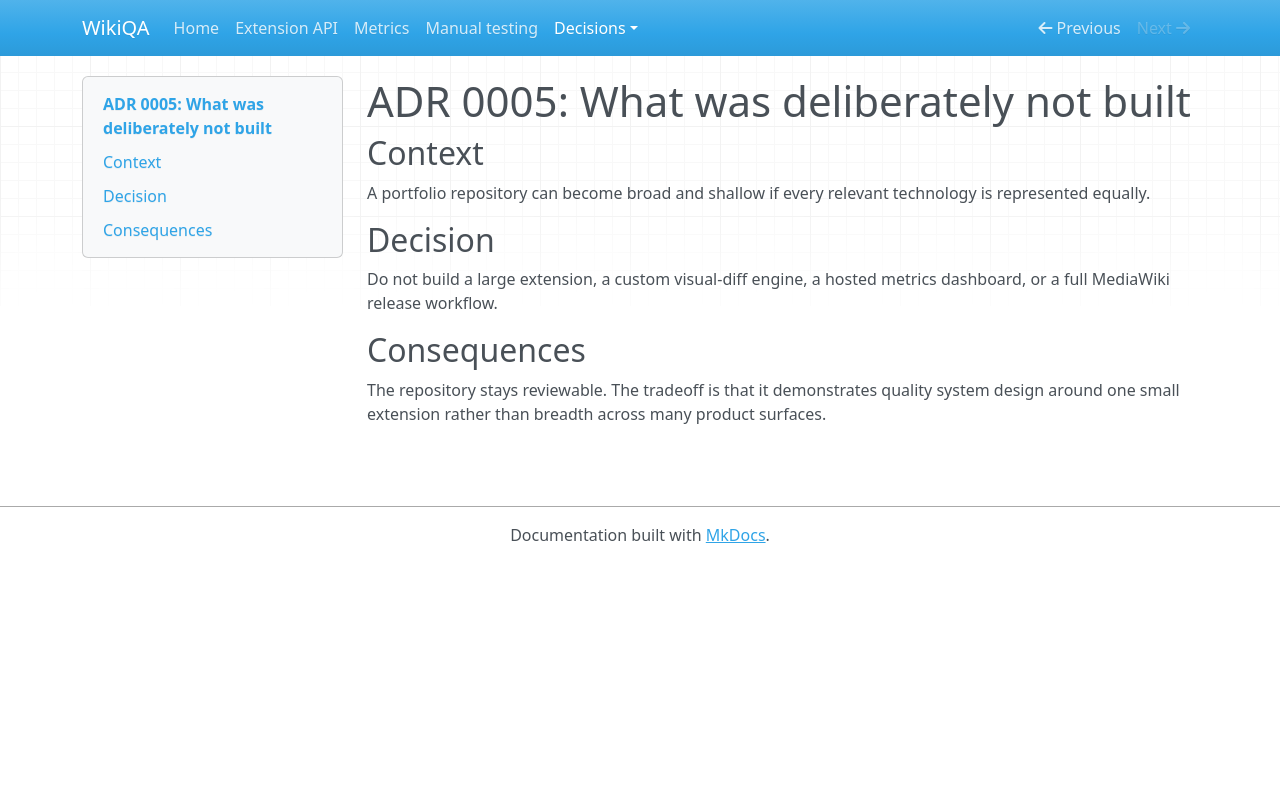

repository: sherrykisilu/wikiqa · page: decisions/0005-not-built/index.html · generator: mkdocs

# ADR 0005: What was deliberately not built

## Context

A portfolio repository can become broad and shallow if every relevant technology is represented equally.

## Decision

Do not build a large extension, a custom visual-diff engine, a hosted metrics dashboard, or a full MediaWiki release workflow.

## Consequences

The repository stays reviewable. The tradeoff is that it demonstrates quality system design around one small extension rather than breadth across many product surfaces.
